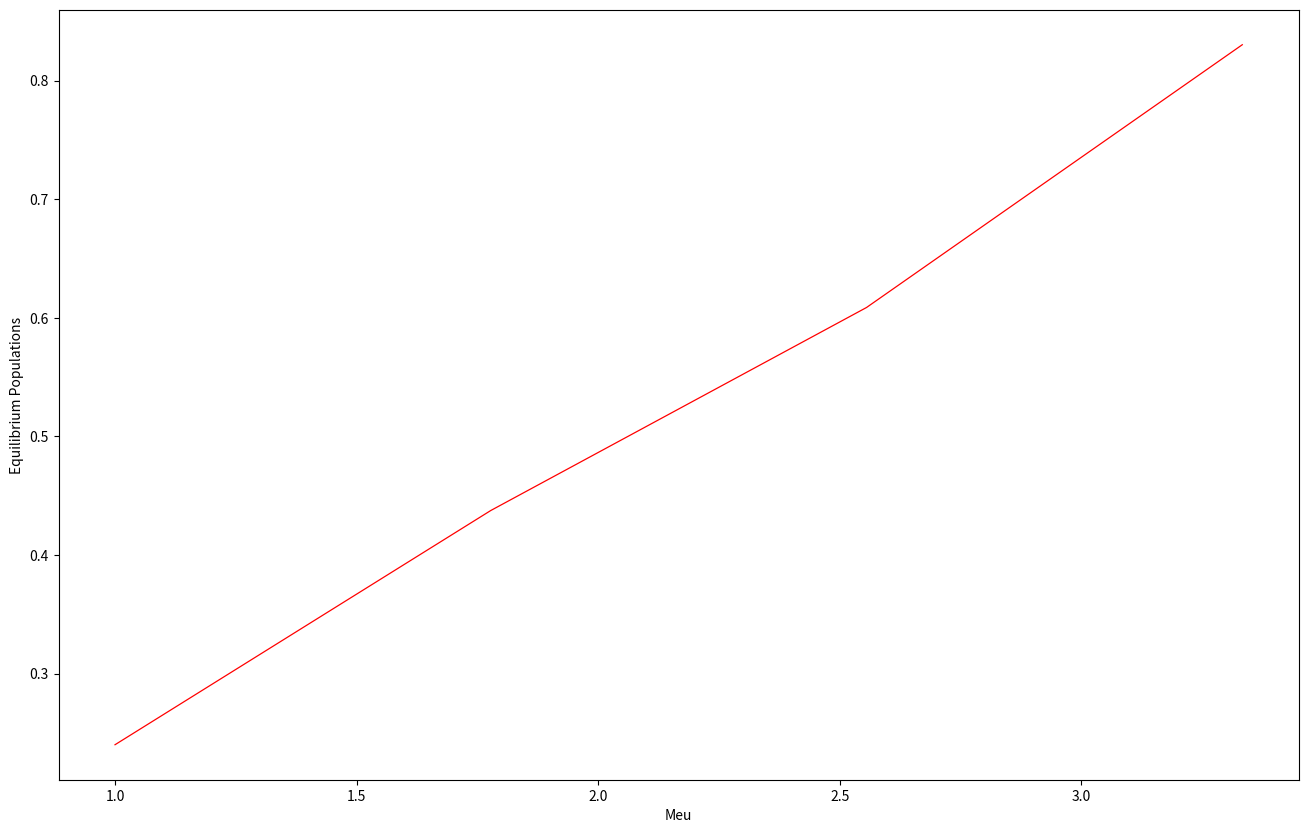

Source code (Python):
#our second representation will be rate vs equilibrium position 

import numpy as np 
import matplotlib.pyplot as plt 

def most_frequent(List):
    counter = 0
    num = List[0]
     
    for i in List:
        curr_frequency = List.count(i)
        if(curr_frequency> counter):
            counter = curr_frequency
            num = i
 
    return num


growth_factor=np.linspace(1,8,10)

equilibrium_population=[]
#new project 
#logistic map and the birth problem of rabbits 
#first let us make a graph 
#the main equation is Xn+1=meu*X(1-X)
#where meu is the growth factor
#1000 times iteration then taking eqilibrium_population.append(y[999])
y0=0.6
n=0
while n<10:
    y=[]
    for i in range(100):
        y.append(growth_factor[n]*y0*(1-y0))
        y0=y[i]
        
    a=most_frequent(y)    
    equilibrium_population.append(a)
    n=n+1    
    
plt.figure(figsize=(16,10))
plt.plot(growth_factor,equilibrium_population,color='red',linewidth=0.9)
plt.xlabel("Meu")
plt.ylabel("Equilibrium Populations")
